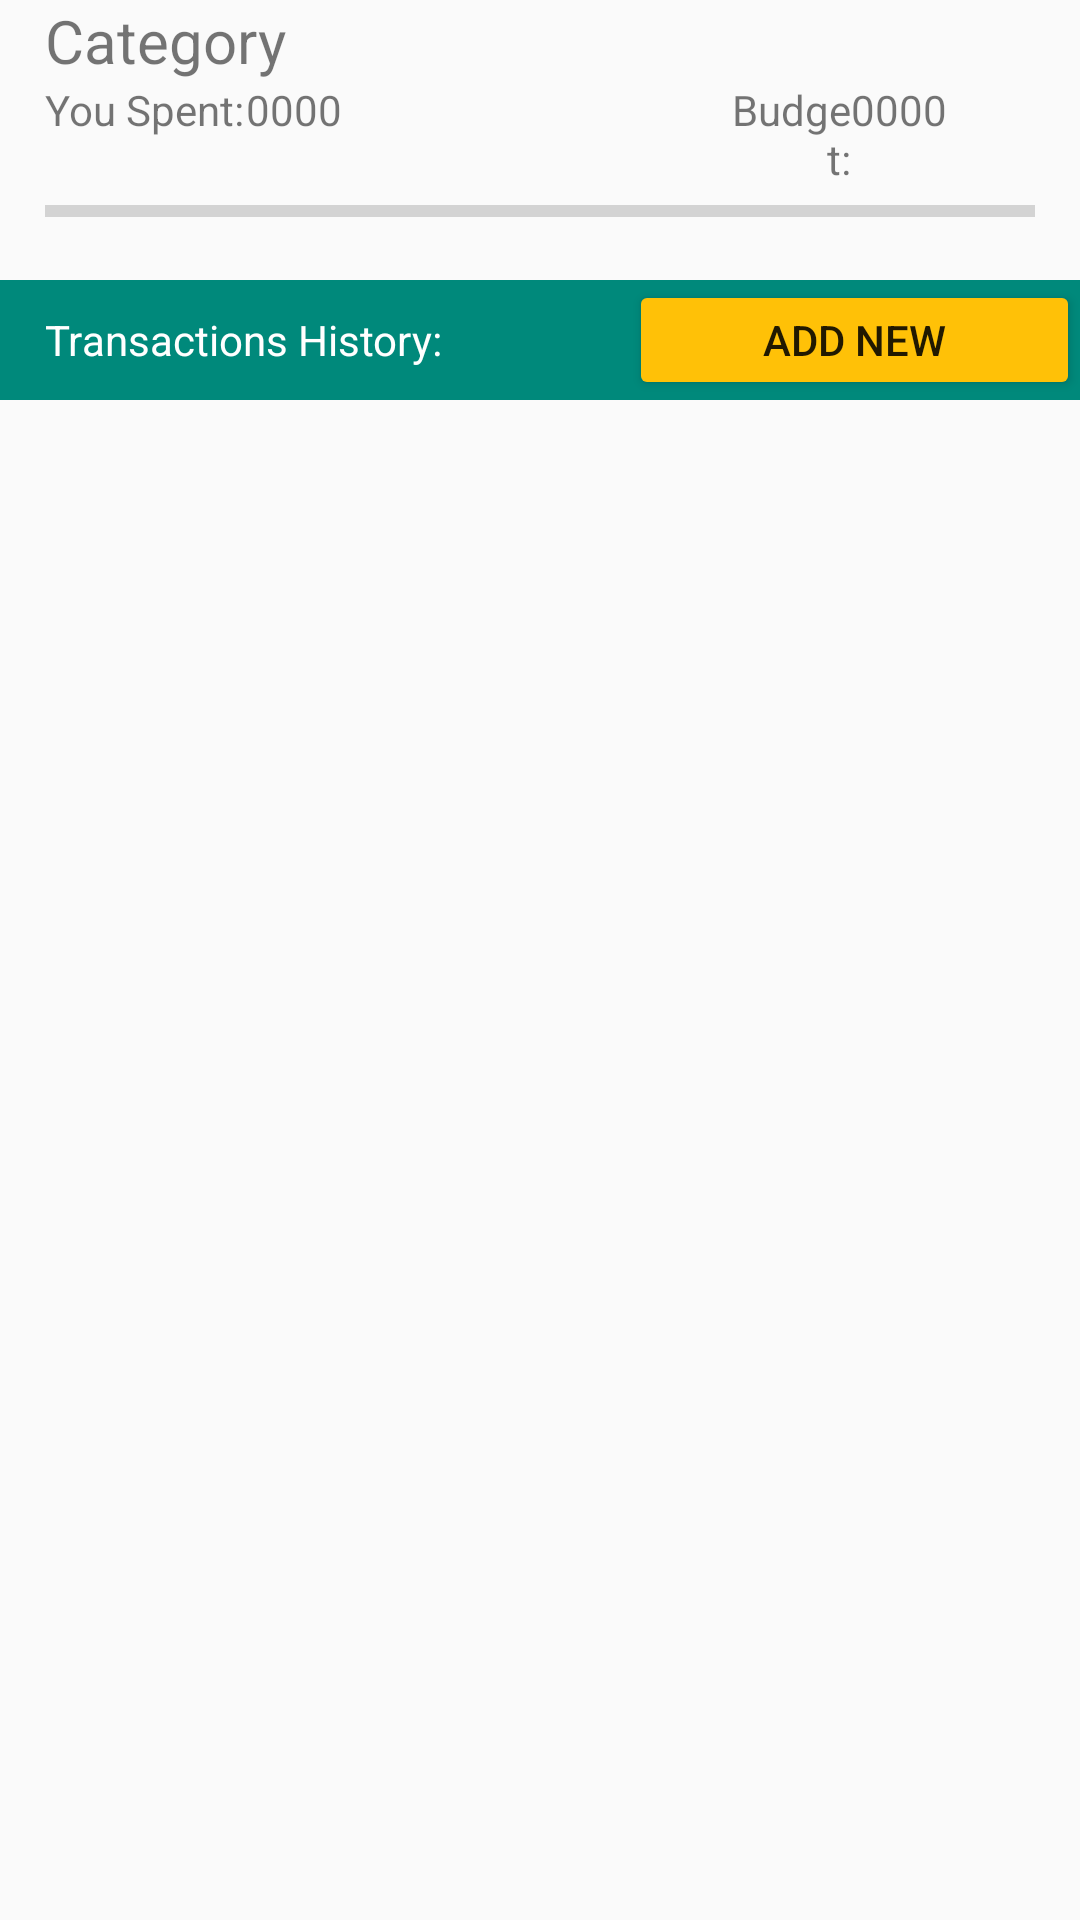

Layout XML and referenced resources for this Android screen:
<!-- AndroidManifest.xml: application theme AppTheme -->
<!-- res/layout/layout_tranhist.xml -->
<?xml version="1.0" encoding="utf-8"?>
<android.support.constraint.ConstraintLayout
    xmlns:android="http://schemas.android.com/apk/res/android"
    xmlns:tools="http://schemas.android.com/tools"
    android:layout_width="match_parent"
    android:layout_height="match_parent">

    <LinearLayout
        android:layout_width="match_parent"
        android:layout_height="match_parent"
        android:orientation="vertical">

        <LinearLayout
            android:layout_width="match_parent"
            android:layout_height="wrap_content"
            android:orientation="horizontal"
            android:layout_marginLeft="15dp"
            android:layout_marginRight="15dp">

            <LinearLayout
                android:layout_width="wrap_content"
                android:layout_height="match_parent"
                android:layout_weight="1"
                android:orientation="vertical">

                <TextView
                    android:id="@+id/categoryExp"
                    android:layout_width="match_parent"
                    android:layout_height="wrap_content"
                    android:layout_weight="1"
                    android:text="Category"
                    android:textSize="20dp"/>

                <LinearLayout
                    android:layout_width="match_parent"
                    android:layout_height="wrap_content"
                    android:layout_weight="1"
                    android:orientation="horizontal">

                    <TextView
                        android:id="@+id/textView18"
                        android:layout_width="64dp"
                        android:layout_height="wrap_content"
                        android:layout_weight="1"
                        android:gravity="left"
                        android:text="You Spent:" />

                    <TextView
                        android:id="@+id/spentCat"
                        android:layout_width="wrap_content"
                        android:layout_height="wrap_content"
                        android:layout_weight="1"
                        android:gravity="left"
                        android:text="0000" />

                    <Space
                        android:layout_width="120dp"
                        android:layout_height="wrap_content"
                        android:layout_weight="1" />

                    <TextView
                        android:id="@+id/textView21"
                        android:layout_width="40dp"
                        android:layout_height="wrap_content"
                        android:layout_weight="1"
                        android:gravity="right"
                        android:text="Budget:" />

                    <TextView
                        android:id="@+id/budgetCat"
                        android:layout_width="58dp"
                        android:layout_height="wrap_content"
                        android:layout_alignParentRight="true"
                        android:layout_weight="1"
                        android:text="0000" />
                </LinearLayout>

            </LinearLayout>

        </LinearLayout>
        <ProgressBar
            android:id="@+id/transactionProgress"
            style="?android:attr/progressBarStyleHorizontal"
            android:layout_width="match_parent"
            android:layout_height="wrap_content"
            tools:layout_editor_absoluteX="15dp"
            tools:layout_editor_absoluteY="46dp"
            android:layout_marginBottom="15dp"
            android:layout_marginLeft="15dp"
            android:layout_marginRight="15dp"
            android:progressTint="@color/colorProgress"/>

        <LinearLayout
            android:layout_width="match_parent"
            android:layout_height="40dp"
            android:background="@color/colorPrimaryDark"
            android:orientation="horizontal">

            <TextView
                android:id="@+id/textView9"
                android:layout_width="wrap_content"
                android:layout_height="wrap_content"
                android:layout_gravity="center"
                android:layout_marginLeft="15dp"
                android:layout_weight="1"
                android:gravity="left|center_vertical"
                android:text="Transactions History:"
                android:textColor="@android:color/background_light" />

            <Button
                android:id="@+id/addTranHistButton"
                android:layout_width="wrap_content"
                android:layout_height="wrap_content"
                android:layout_weight="1"
                android:backgroundTint="@color/colorButtonNeutral"
                android:text="Add New" />

        </LinearLayout>

        <android.support.v7.widget.RecyclerView
            android:id="@+id/historyRecycler"
            android:layout_width="match_parent"
            android:layout_height="483dp"
            tools:layout_editor_absoluteY="120dp" />
    </LinearLayout>
</android.support.constraint.ConstraintLayout>
<!-- resources referenced by this layout -->
<resources>
  <color name="colorButtonNeutral">#FFC107</color>
  <color name="colorPrimaryDark">#00897B </color>
  <color name="colorProgress">#F5AC00</color>
  <style name="AppTheme" parent="Theme.AppCompat.Light.DarkActionBar">
          
          <item name="colorPrimary">@color/colorPrimary</item>
          <item name="colorPrimaryDark">@color/colorPrimaryDark</item>
          <item name="colorAccent">@color/colorAccent</item>
      </style>
  <color name="colorPrimary">#009688 </color>
  <color name="colorAccent">#F5AC00</color>
</resources>
